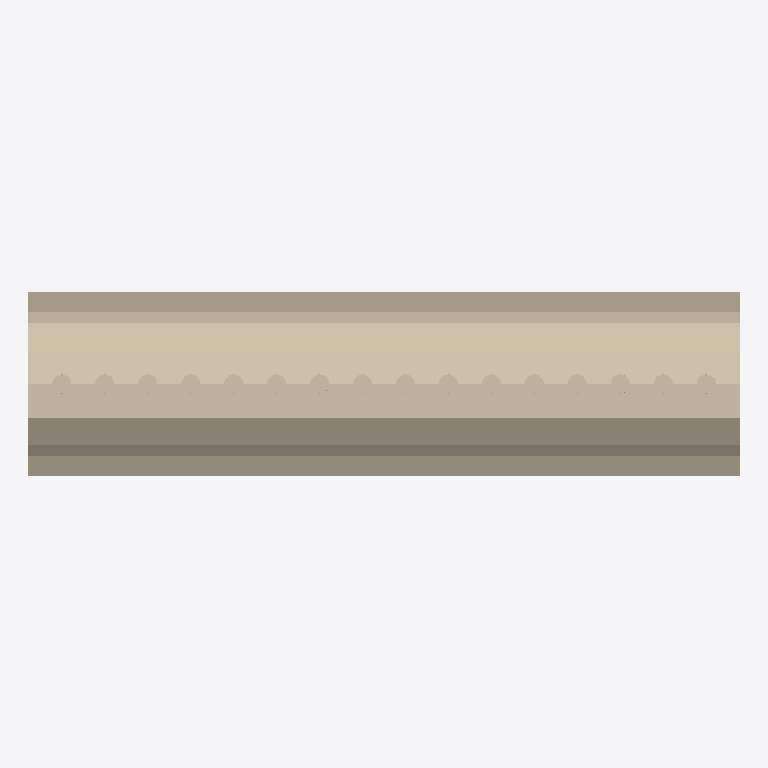
Plan cut of the same IFC building model at storey 'Port de Barcelona' (level 0.00 m, cut at 1.40 m), seen from above with north up, elements coloured by IFC class: 1 wall (beige). Cut surfaces are drawn darker.
Extent 3.0 m × 0.8 m × 3.0 m (x, y, z). Storeys (1): Port de Barcelona at 0.00 m. Elements (1): 1 IfcWall.

HEADER;
FILE_DESCRIPTION(('ViewDefinition [CoordinationView_V2.0]'),'2;1');
FILE_NAME('C:\\Users\\Andres (Ingreen)\\AppData\\Local\\Packages\\48598BIMMars.313206BE35C6','',(''),(''),'','','');
FILE_SCHEMA(('IFC2X3'));
ENDSEC;
DATA;
#17168=IFCPROJECT('0dmdwsXKz5CvxXqNAUKCiX',$,'Port de Barcelona',$,$,'Nombre de proyecto','Estado de proyecto',(#16),#17169);
#8=IFCSITE('0dmdwsXKz5CvxXqNAUKCiZ',$,'Port de Barcelona',$,'',#3,$,$,.ELEMENT.,(40,25,13,9643),(-3,-42,-20,-772056),0.0,$,$);
#1=IFCBUILDING('0dmdwsXKz5CvxXqNAUKCiW',$,'',$,$,#2,$,'',.ELEMENT.,$,$,$);
#6=IFCBUILDINGSTOREY('0dmdwsXKz5CvxXqN9Xhpx_',$,'Port de Barcelona',$,$,#7,$,'Port de Barcelona',.ELEMENT.,0.0);
#9=IFCWALL('1Z$byIr3vDS8zLRrp9V3xG',$,'APBCN-URB-CER-Cerramiento_Malla_LimitesExteriores:APBCN-URB-CER-Cerramiento_Malla_LimitesExteriores:136452',$,'APBCN-URB-CER-Cerramiento_Malla_LimitesExteriores:APBCN-URB-CER-Cerramiento_Malla_LimitesExteriores:137223',#10,#13,'136452');
ENDSEC;
